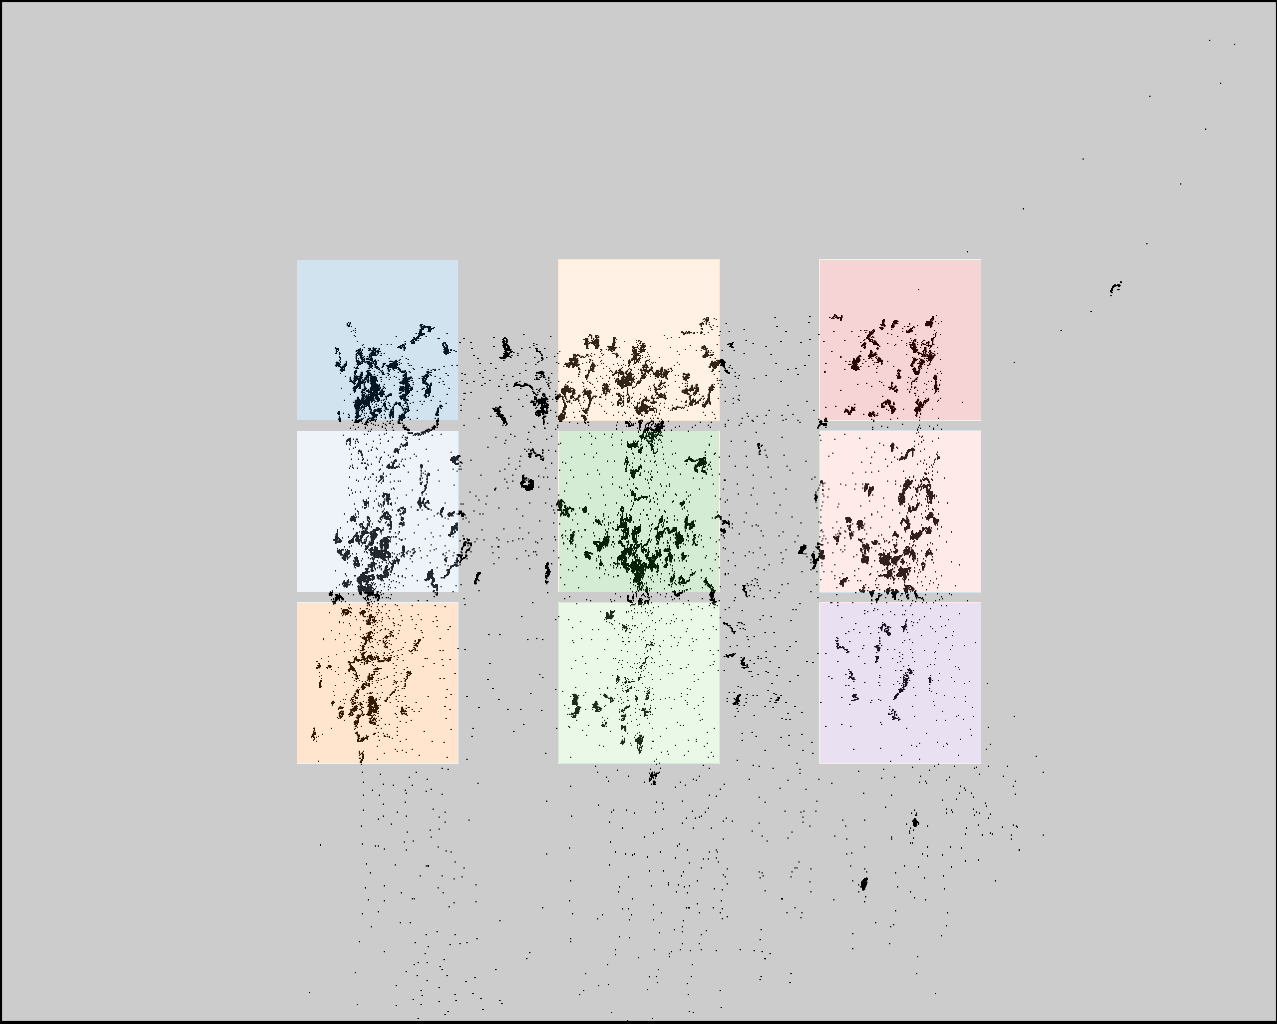

Data behind this chart, as committed beside it:
click0, click1, click2, click3, click4, click5, click6, click7, click8
389, 393, 384, 608, 625, 626, 879, 879, 884
361, 525, 691, 361, 531, 696, 361, 526, 689
